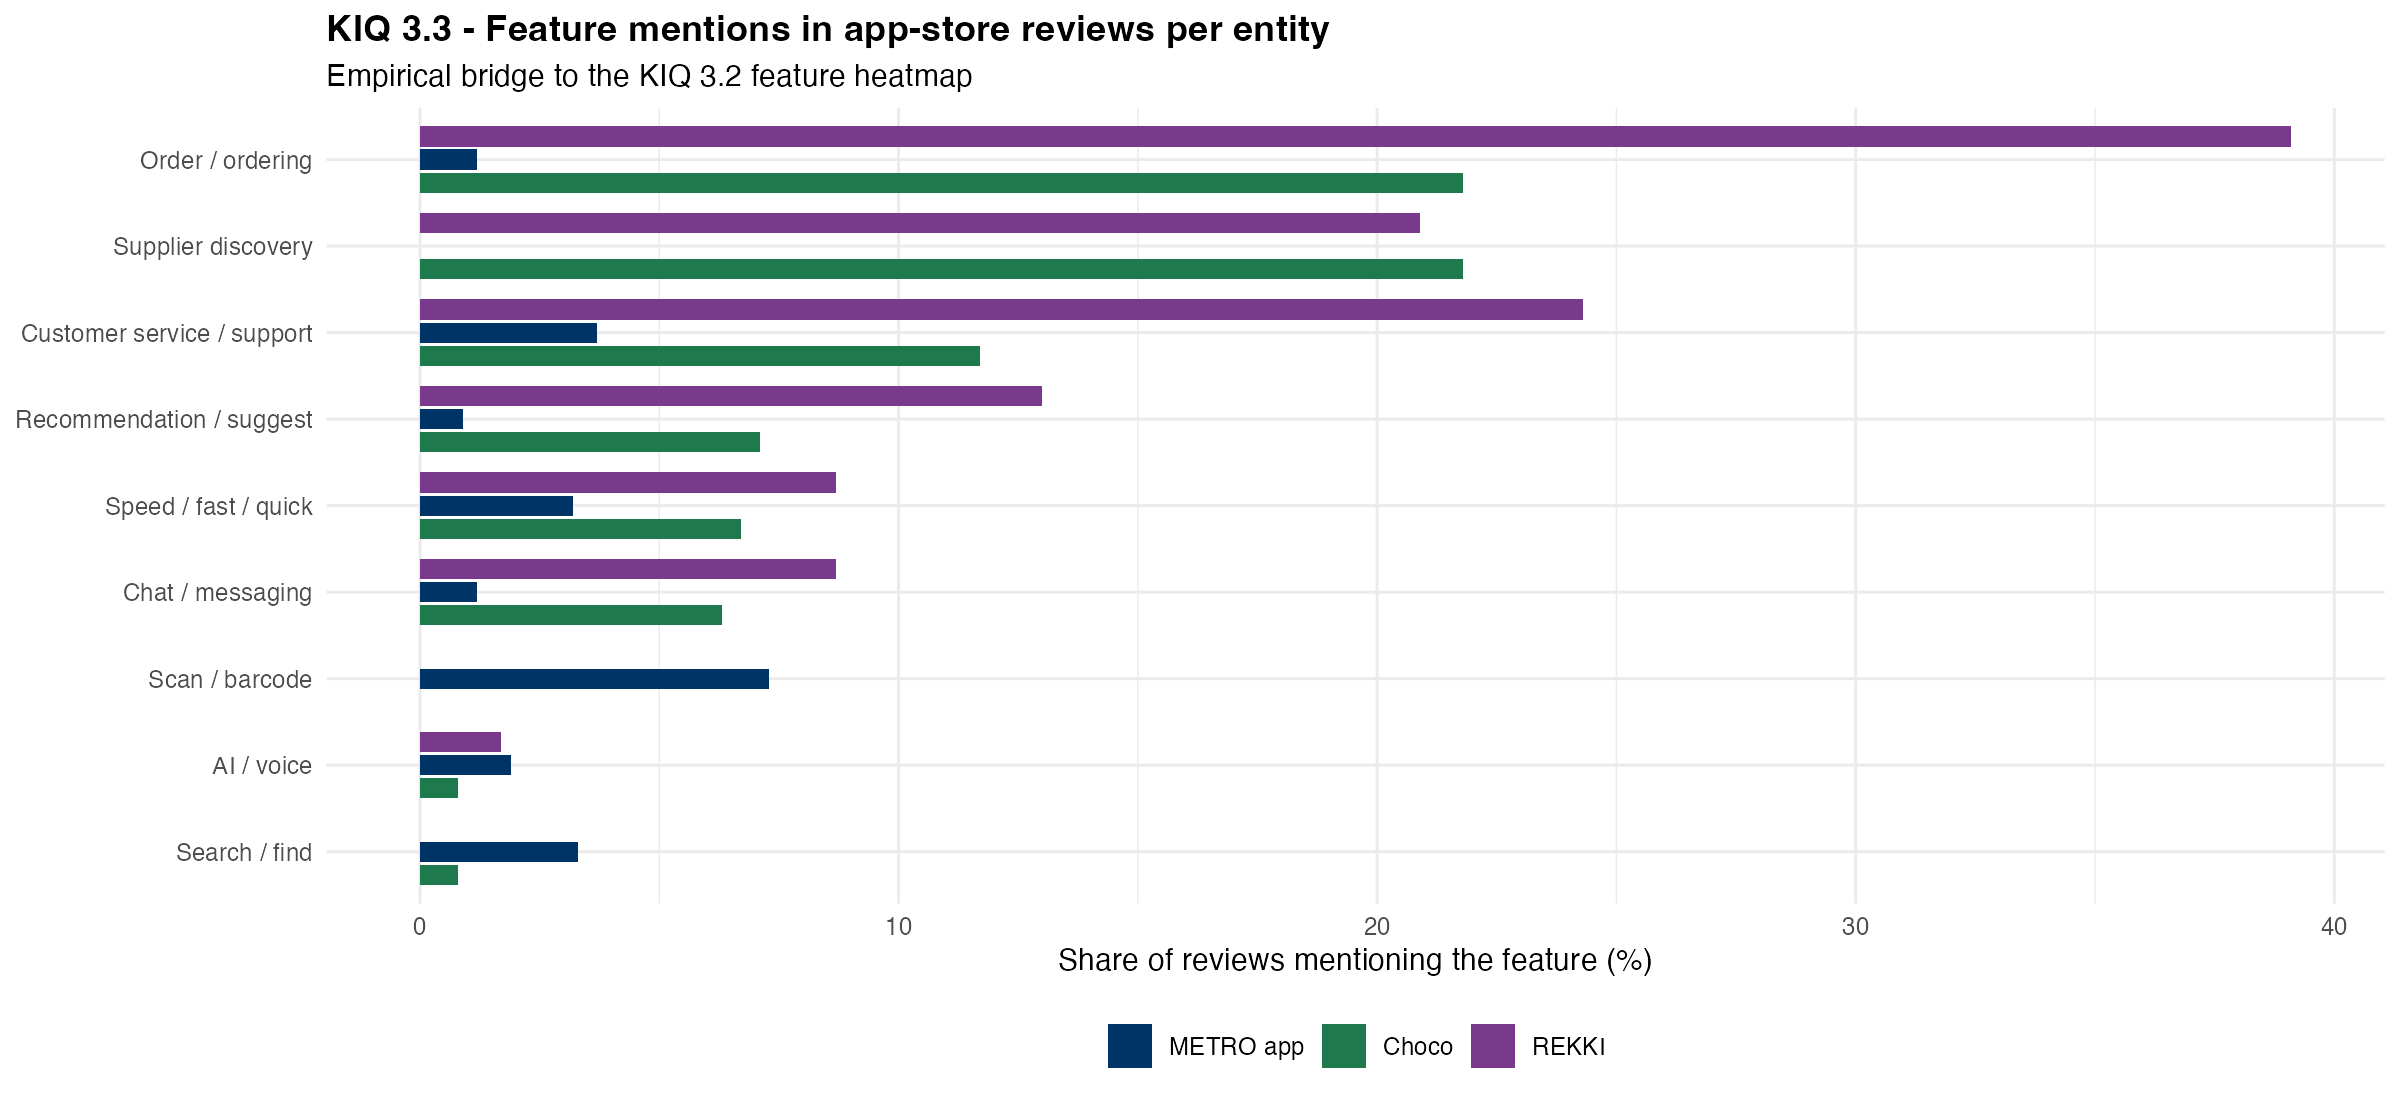

Data behind this chart, as committed beside it:
competitor, Chat / messaging, Supplier discovery, Order / ordering, Scan / barcode, Search / find, AI / voice, Speed / fast / quick, Recommendation / suggest, Customer service / support
Choco, 6.3, 21.8, 21.8, 0, 0.8, 0.8, 6.7, 7.1, 11.7
METRO app, 1.2, 0, 1.2, 7.3, 3.3, 1.9, 3.2, 0.9, 3.7
REKKI, 8.7, 20.9, 39.1, 0, 0, 1.7, 8.7, 13, 24.3
